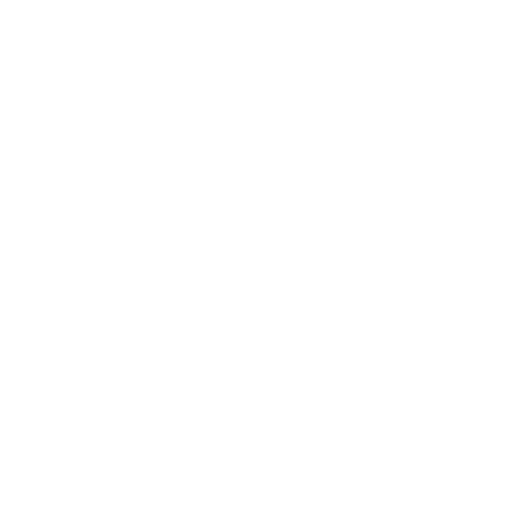
t = 0.00 s
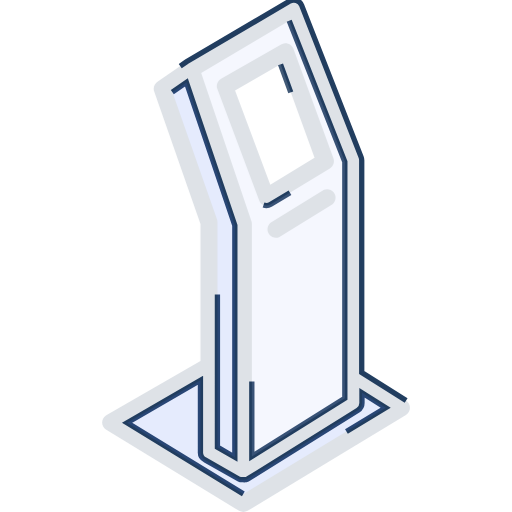
t = 1.08 s
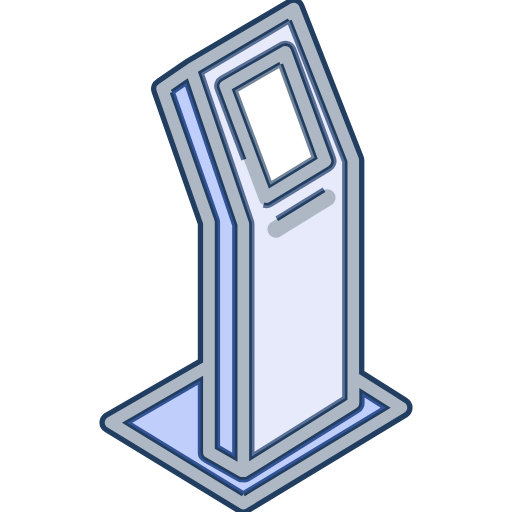
t = 2.61 s
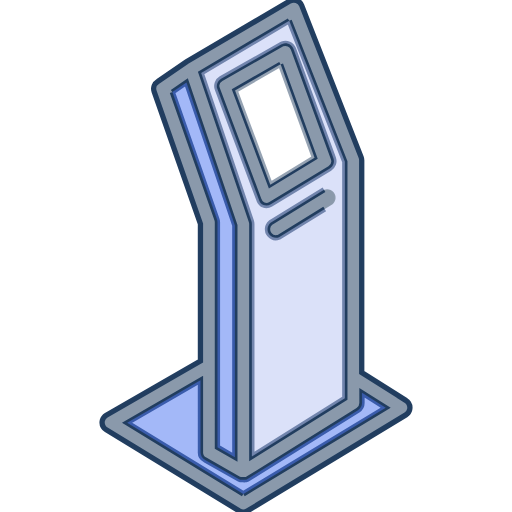
t = 3.73 s
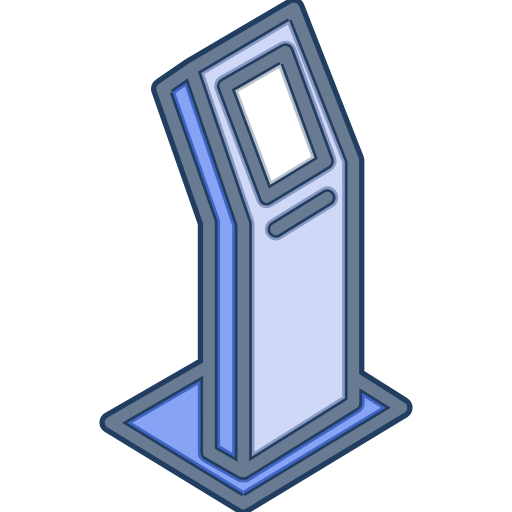
t = 4.85 s
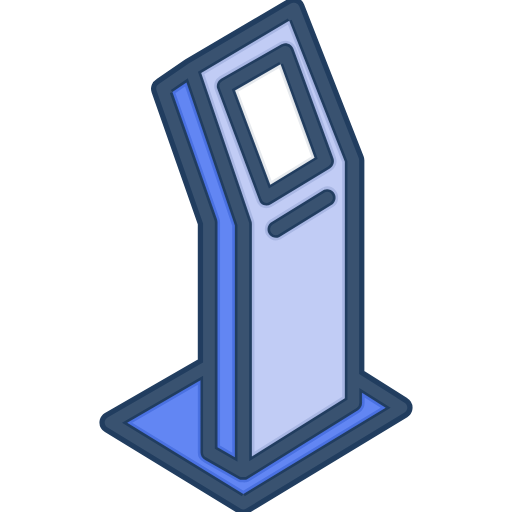
t = 6.35 s

The animated SVG that drew these frames (rendered in a browser with its animation timeline set to each time). Animation: 6 CSS @keyframes rules; one cycle of 7.50 s, repeats indefinitely.

<svg version="1.1" id="Capa_1" xmlns="http://www.w3.org/2000/svg" xmlns:xlink="http://www.w3.org/1999/xlink" x="0px" y="0px" viewBox="0 0 482.285 482.285" xml:space="preserve">
	<g class="outline">
		<path style="fill:none;stroke:#223E60;stroke-width:5" d="M382.568,377.213l-41.84-26.24v-200c0.002-1.013-0.188-2.018-0.56-2.96l-56-142.96
			c-0.865-2.189-2.65-3.887-4.88-4.64c-2.212-0.74-4.638-0.477-6.64,0.72l-96.96,57.04l-27.04,18.56
			c-3.264,1.952-4.702,5.932-3.44,9.52l43.6,124.64v129.2l-88.72,51.04c-3.8,2.255-5.052,7.163-2.798,10.962
			c0.684,1.152,1.646,2.114,2.798,2.798l125.12,76.32c2.475,1.429,5.525,1.429,8,0l149.12-90.4c3.756-2.327,4.913-7.259,2.586-11.014
			c-0.651-1.05-1.536-1.935-2.586-2.586L382.568,377.213z M272.408,19.533l52.4,132.8v222.72l-87.6,54.88v-218.88
			c0.007-0.869-0.128-1.734-0.4-2.56l-47.36-139.84L272.408,19.533z M162.328,86.733l13.28-9.12l45.6,134.8v218.24l-16.4-9.44v-212
			c-0.01-0.901-0.173-1.793-0.48-2.64L162.328,86.733z M229.208,465.213l-109.44-66.96l69.04-40v67.28
			c-0.212,3.212,1.522,6.238,4.4,7.68l32,18.16l1.2,0.48h0.64h1.28h0.8c0.664,0.084,1.336,0.084,2,0h0.72l1.28-0.56l104.08-64.96
			c2.344-1.465,3.766-4.036,3.76-6.8v-9.52l22.32,14L229.208,465.213z" class="path_0"></path>
		<path style="fill:none;stroke:#223E60;stroke-width:5" d="M248.248,193.213c2.26,0.79,4.755,0.525,6.8-0.72l55.6-33.84c3.272-1.985,4.68-6.008,3.36-9.6
			l-37.68-103.12c-1.589-4.123-6.219-6.177-10.341-4.589c-0.266,0.102-0.525,0.219-0.779,0.349l-56.96,32.4
			c-3.41,1.948-4.901,6.084-3.52,9.76l39.04,104C244.362,190.231,246.013,192.207,248.248,193.213z M264.248,60.573l32,88
			l-41.68,25.36l-33.2-88.8L264.248,60.573z" class="path_1"></path>
		<path style="fill:none;stroke:#223E60;stroke-width:5" d="M305.208,178.733l-50.4,31.04c-3.384,2.841-3.825,7.887-0.984,11.271
			c2.192,2.612,5.799,3.547,8.984,2.329l50.4-31.04c3.384-2.841,3.825-7.887,0.984-11.271
			C312,178.45,308.393,177.515,305.208,178.733L305.208,178.733z" class="path_2"></path>
	</g>

	<g class="final">
		<path style="fill:#BAC6F4;" d="M229.208,211.053l-49.44-145.84l96.64-57.36l56,142.96v228.72l-103.2,64.88L229.208,211.053z
			M211.928,81.213l39.04,104l55.6-33.84l-37.68-102.72L211.928,81.213z"/>
		<path style="fill:#FFFFFF;" d="M211.928,81.053l56.88-32.4l37.68,102.88l-55.6,33.84L211.928,81.053z"/>
		<path style="fill:#5078F2;" d="M196.808,425.853v-216.32l-44.08-125.92l27.04-18.56l49.44,146v233.36L196.808,425.853z"/>
		<path style="fill:#5078F2;" d="M104.088,398.013l92.72-53.28v81.12l32.24,18.4l0.16,0.08l0.72-0.4l0.24-0.08l102.64-64.32v-23.92
			l45.6,28.56l-149.2,90.4L104.088,398.013z"/>
		<path style="fill:#223E60;" d="M382.568,377.213l-41.84-26.24v-200c0.002-1.013-0.188-2.018-0.56-2.96l-56-142.96
			c-0.865-2.189-2.65-3.887-4.88-4.64c-2.212-0.74-4.638-0.477-6.64,0.72l-96.96,57.04l-27.04,18.56
			c-3.264,1.952-4.702,5.932-3.44,9.52l43.6,124.64v129.2l-88.72,51.04c-3.8,2.255-5.052,7.163-2.798,10.962
			c0.684,1.152,1.646,2.114,2.798,2.798l125.12,76.32c2.475,1.429,5.525,1.429,8,0l149.12-90.4c3.756-2.327,4.913-7.259,2.586-11.014
			c-0.651-1.05-1.536-1.935-2.586-2.586L382.568,377.213z M272.408,19.533l52.4,132.8v222.72l-87.6,54.88v-218.88
			c0.007-0.869-0.128-1.734-0.4-2.56l-47.36-139.84L272.408,19.533z M162.328,86.733l13.28-9.12l45.6,134.8v218.24l-16.4-9.44v-212
			c-0.01-0.901-0.173-1.793-0.48-2.64L162.328,86.733z M229.208,465.213l-109.44-66.96l69.04-40v67.28
			c-0.212,3.212,1.522,6.238,4.4,7.68l32,18.16l1.2,0.48h0.64h1.28h0.8c0.664,0.084,1.336,0.084,2,0h0.72l1.28-0.56l104.08-64.96
			c2.344-1.465,3.766-4.036,3.76-6.8v-9.52l22.32,14L229.208,465.213z"/>
		<path style="fill:#223E60;" d="M248.248,193.213c2.26,0.79,4.755,0.525,6.8-0.72l55.6-33.84c3.272-1.985,4.68-6.008,3.36-9.6
			l-37.68-103.12c-1.589-4.123-6.219-6.177-10.341-4.589c-0.266,0.102-0.525,0.219-0.779,0.349l-56.96,32.4
			c-3.41,1.948-4.901,6.084-3.52,9.76l39.04,104C244.362,190.231,246.013,192.207,248.248,193.213z M264.248,60.573l32,88
			l-41.68,25.36l-33.2-88.8L264.248,60.573z"/>
		<path style="fill:#223E60;" d="M305.208,178.733l-50.4,31.04c-3.384,2.841-3.825,7.887-0.984,11.271
			c2.192,2.612,5.799,3.547,8.984,2.329l50.4-31.04c3.384-2.841,3.825-7.887,0.984-11.271
			C312,178.45,308.393,177.515,305.208,178.733L305.208,178.733z"/>
	</g>
<style>
.path_0 {
  stroke-dasharray: 3627 3629;
  stroke-dashoffset: 3628;
  animation: path_draw_0 7500ms ease-in 0ms infinite,
    path_fade 7500ms linear 0ms infinite;
}
.path_1 {
  stroke-dasharray: 689 691;
  stroke-dashoffset: 690;
  animation: path_draw_1 7500ms ease-in 0ms infinite,
    path_fade 7500ms linear 0ms infinite;
}
.path_2 {
  stroke-dasharray: 164 166;
  stroke-dashoffset: 165;
  animation: path_draw_2 7500ms ease-in 0ms infinite,
    path_fade 7500ms linear 0ms infinite;
}
@keyframes path_draw {
  100% {
    stroke-dashoffset: 0;
  }
}
@keyframes path_fade {
  0% {
    stroke-opacity: 1;
  }
  94.66666666666667% {
    stroke-opacity: 1;
  }
  100% {
    stroke-opacity: 0;
  }
}
@keyframes path_draw_0 {
  1.3333333333333335% {
    stroke-dashoffset: 3628;
  }
  41.6% {
    stroke-dashoffset: 0;
  }
  100% {
    stroke-dashoffset: 0;
  }
}
@keyframes path_draw_1 {
  7.866666666666666% {
    stroke-dashoffset: 690;
  }
  48.13333333333333% {
    stroke-dashoffset: 0;
  }
  100% {
    stroke-dashoffset: 0;
  }
}
@keyframes path_draw_2 {
  14.399999999999999% {
    stroke-dashoffset: 165;
  }
  54.666666666666664% {
    stroke-dashoffset: 0;
  }
  100% {
    stroke-dashoffset: 0;
  }
}

.final {
  animation: final_fade 7500ms linear 0ms infinite;
}
@keyframes final_fade {
  0% {
    opacity: 0;
  }
  94.66666666666667% {
    opacity: 1;
  }
  100% {
    opacity: 1;
  }
}
</style>
</svg>
